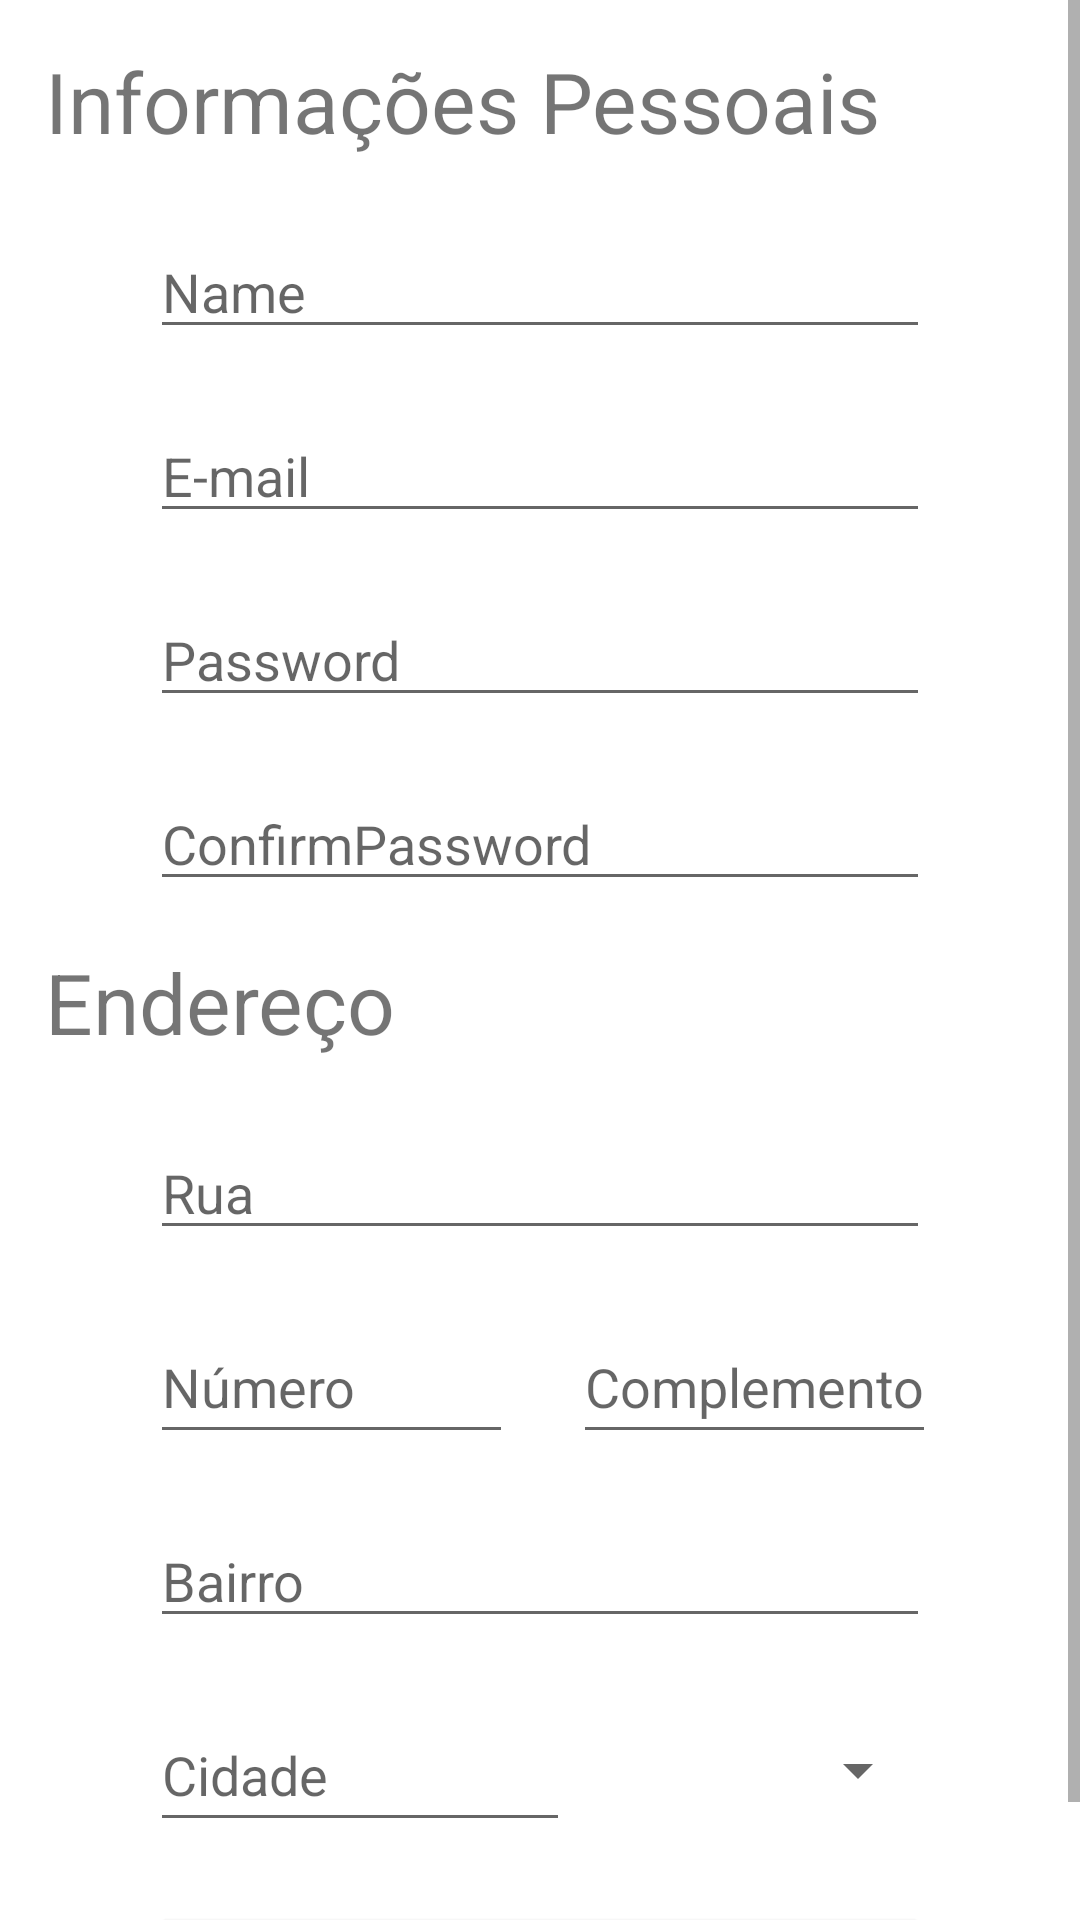

Produce the Android XML layout that renders to this screen, including the resource entries it uses.
<!-- AndroidManifest.xml: application theme Theme.CafeComPao -->
<!-- res/layout/activity_register.xml -->
<?xml version="1.0" encoding="utf-8"?>
<androidx.constraintlayout.widget.ConstraintLayout xmlns:android="http://schemas.android.com/apk/res/android"
    xmlns:app="http://schemas.android.com/apk/res-auto"
    xmlns:tools="http://schemas.android.com/tools"
    android:layout_width="match_parent"
    android:layout_height="match_parent"
    tools:context="com.example.cafecompao.activity.RegisterActivity">

    <ScrollView
        android:layout_width="match_parent"
        android:layout_height="match_parent">

        <LinearLayout
            android:layout_width="match_parent"
            android:layout_height="match_parent"
            android:orientation="vertical">

            <androidx.constraintlayout.widget.ConstraintLayout
                android:layout_width="match_parent"
                android:layout_height="wrap_content">

                <TextView
                    android:id="@+id/textViewUser"
                    android:layout_width="wrap_content"
                    android:layout_height="50dp"
                    android:layout_marginStart="15dp"
                    android:layout_marginLeft="15dp"
                    android:layout_marginTop="15dp"
                    android:text="Informações Pessoais"
                    android:textSize="28sp"
                    app:layout_constraintStart_toStartOf="parent"
                    app:layout_constraintTop_toTopOf="parent" />

                <EditText
                    android:id="@+id/txtNameRegistration"
                    android:layout_width="0dp"
                    android:layout_height="wrap_content"
                    android:layout_marginStart="50dp"
                    android:layout_marginLeft="50dp"
                    android:layout_marginTop="10dp"
                    android:layout_marginEnd="50dp"
                    android:layout_marginRight="50dp"
                    android:ems="10"
                    android:hint="Name"
                    android:inputType="textPersonName"
                    app:layout_constraintEnd_toEndOf="parent"
                    app:layout_constraintStart_toStartOf="parent"
                    app:layout_constraintTop_toBottomOf="@+id/textViewUser" />

                <EditText
                    android:id="@+id/txtEmailRegistration"
                    android:layout_width="0dp"
                    android:layout_height="wrap_content"
                    android:layout_marginStart="50dp"
                    android:layout_marginLeft="50dp"
                    android:layout_marginTop="20dp"
                    android:layout_marginEnd="50dp"
                    android:layout_marginRight="50dp"
                    android:ems="10"
                    android:hint="E-mail"
                    android:inputType="textEmailAddress"
                    app:layout_constraintEnd_toEndOf="parent"
                    app:layout_constraintStart_toStartOf="parent"
                    app:layout_constraintTop_toBottomOf="@+id/txtNameRegistration" />

                <EditText
                    android:id="@+id/txtPasswordRegistration"
                    android:layout_width="0dp"
                    android:layout_height="wrap_content"
                    android:layout_marginStart="50dp"
                    android:layout_marginLeft="50dp"
                    android:layout_marginTop="20dp"
                    android:layout_marginEnd="50dp"
                    android:layout_marginRight="50dp"
                    android:ems="10"
                    android:hint="Password"
                    android:inputType="textPassword"
                    app:layout_constraintEnd_toEndOf="parent"
                    app:layout_constraintStart_toStartOf="parent"
                    app:layout_constraintTop_toBottomOf="@+id/txtEmailRegistration" />

                <EditText
                    android:id="@+id/txtPasswordConfirmation"
                    android:layout_width="0dp"
                    android:layout_height="wrap_content"
                    android:layout_marginStart="50dp"
                    android:layout_marginLeft="50dp"
                    android:layout_marginTop="20dp"
                    android:layout_marginEnd="50dp"
                    android:layout_marginRight="50dp"
                    android:ems="10"
                    android:hint="ConfirmPassword"
                    android:inputType="textPassword"
                    app:layout_constraintEnd_toEndOf="parent"
                    app:layout_constraintStart_toStartOf="parent"
                    app:layout_constraintTop_toBottomOf="@+id/txtPasswordRegistration" />

            </androidx.constraintlayout.widget.ConstraintLayout>

            <androidx.constraintlayout.widget.ConstraintLayout
                android:layout_width="match_parent"
                android:layout_height="wrap_content">

                <Spinner
                    android:id="@+id/spnUf"
                    android:layout_width="100dp"
                    android:layout_height="48dp"
                    android:layout_marginStart="20dp"
                    android:layout_marginLeft="20dp"
                    android:layout_marginTop="20dp"
                    android:layout_marginEnd="50dp"
                    android:layout_marginRight="50dp"
                    app:layout_constraintEnd_toEndOf="parent"
                    app:layout_constraintStart_toEndOf="@+id/txtCidade"
                    app:layout_constraintTop_toBottomOf="@+id/txtBairro" />

                <EditText
                    android:id="@+id/txtCidade"
                    android:layout_width="0dp"
                    android:layout_height="48dp"
                    android:layout_marginStart="50dp"
                    android:layout_marginLeft="50dp"
                    android:layout_marginTop="20dp"
                    android:ems="10"
                    android:hint="Cidade"
                    android:inputType="text"
                    app:layout_constraintEnd_toStartOf="@+id/spnUf"
                    app:layout_constraintStart_toStartOf="parent"
                    app:layout_constraintTop_toBottomOf="@+id/txtBairro" />

                <EditText
                    android:id="@+id/txtRua"
                    android:layout_width="0dp"
                    android:layout_height="wrap_content"
                    android:layout_marginStart="50dp"
                    android:layout_marginLeft="50dp"
                    android:layout_marginTop="10dp"
                    android:layout_marginEnd="50dp"
                    android:layout_marginRight="50dp"
                    android:ems="10"
                    android:hint="Rua"
                    android:inputType="textPersonName"
                    app:layout_constraintEnd_toEndOf="parent"
                    app:layout_constraintHorizontal_bias="1.0"
                    app:layout_constraintStart_toStartOf="parent"
                    app:layout_constraintTop_toBottomOf="@+id/textViewAdress" />

                <EditText
                    android:id="@+id/txtBairro"
                    android:layout_width="0dp"
                    android:layout_height="wrap_content"
                    android:layout_marginStart="50dp"
                    android:layout_marginLeft="50dp"
                    android:layout_marginTop="20dp"
                    android:layout_marginEnd="50dp"
                    android:layout_marginRight="50dp"
                    android:ems="10"
                    android:hint="Bairro"
                    android:inputType="textPersonName"
                    app:layout_constraintEnd_toEndOf="parent"
                    app:layout_constraintStart_toStartOf="parent"
                    app:layout_constraintTop_toBottomOf="@+id/txtComplemento" />

                <EditText
                    android:id="@+id/txtComplemento"
                    android:layout_width="0dp"
                    android:layout_height="48dp"
                    android:layout_marginTop="20dp"
                    android:layout_marginEnd="48dp"
                    android:layout_marginRight="48dp"
                    android:ems="10"
                    android:hint="Complemento"
                    android:inputType="text"
                    app:layout_constraintEnd_toEndOf="parent"
                    app:layout_constraintStart_toEndOf="@+id/txtNumero"
                    app:layout_constraintTop_toBottomOf="@+id/txtRua" />

                <EditText
                    android:id="@+id/txtNumero"
                    android:layout_width="0dp"
                    android:layout_height="48dp"
                    android:layout_marginStart="50dp"
                    android:layout_marginLeft="50dp"
                    android:layout_marginTop="20dp"
                    android:layout_marginEnd="20dp"
                    android:layout_marginRight="20dp"
                    android:ems="10"
                    android:hint="Número"
                    android:inputType="number"
                    app:layout_constraintEnd_toStartOf="@+id/txtComplemento"
                    app:layout_constraintStart_toStartOf="parent"
                    app:layout_constraintTop_toBottomOf="@+id/txtRua" />

                <TextView
                    android:id="@+id/textViewAdress"
                    android:layout_width="wrap_content"
                    android:layout_height="50dp"
                    android:layout_marginStart="15dp"
                    android:layout_marginLeft="15dp"
                    android:layout_marginTop="15dp"
                    android:text="Endereço"
                    android:textSize="28sp"
                    app:layout_constraintStart_toStartOf="parent"
                    app:layout_constraintTop_toTopOf="parent" />

            </androidx.constraintlayout.widget.ConstraintLayout>

            <androidx.constraintlayout.widget.ConstraintLayout
                android:layout_width="match_parent"
                android:layout_height="match_parent">

                <Button
                    android:id="@+id/btnSalvar"
                    android:layout_width="match_parent"
                    android:layout_height="wrap_content"
                    android:layout_marginStart="50dp"
                    android:layout_marginLeft="50dp"
                    android:layout_marginTop="20dp"
                    android:layout_marginEnd="50dp"
                    android:layout_marginRight="50dp"
                    android:text="Salvar"
                    app:layout_constraintBottom_toBottomOf="parent"
                    app:layout_constraintEnd_toEndOf="parent"
                    app:layout_constraintStart_toStartOf="parent"
                    app:layout_constraintTop_toTopOf="parent" />
            </androidx.constraintlayout.widget.ConstraintLayout>
        </LinearLayout>
    </ScrollView>

</androidx.constraintlayout.widget.ConstraintLayout>
<!-- resources referenced by this layout -->
<resources>
  <style name="Theme.CafeComPao" parent="Theme.MaterialComponents.DayNight.DarkActionBar">
          
          <item name="colorPrimary">@color/purple_500</item>
          <item name="colorPrimaryVariant">@color/purple_700</item>
          <item name="colorOnPrimary">@color/white</item>
          
          <item name="colorSecondary">@color/teal_200</item>
          <item name="colorSecondaryVariant">@color/teal_700</item>
          <item name="colorOnSecondary">@color/black</item>
          
          <item name="android:statusBarColor" tools:targetApi="l">?attr/colorPrimaryVariant</item>
          
      </style>
  <!-- not gathered from this repository: default colours our renderer supplied (Android Studio template values) -->
  <color name="purple_500">#FF6200EE</color>
  <color name="purple_700">#FF3700B3</color>
  <color name="teal_200">#FF03DAC5</color>
  <color name="teal_700">#FF018786</color>
  <color name="black">#FF000000</color>
  <color name="white">#FFFFFFFF</color>
</resources>
